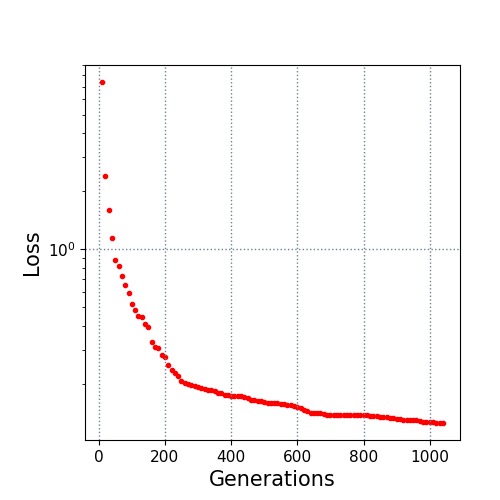

Source data for this figure (header and first rows):
10.0, 7.384739
20.0, 2.402
30.0, 1.609
40.0, 1.152
50.0, 0.882
60.0, 0.8177
70.0, 0.7243
80.0, 0.6571
90.0, 0.5914
100.0, 0.5213
110.0, 0.483
120.0, 0.4508
130.0, 0.4459
140.0, 0.4109
150.0, 0.3955
160.0, 0.3314
170.0, 0.3135
180.0, 0.3087
190.0, 0.2845
200.0, 0.2772
210.0, 0.2508
220.0, 0.2369
230.0, 0.2288
240.0, 0.2204
250.0, 0.2078
260.0, 0.2022
270.0, 0.1998
280.0, 0.1989
290.0, 0.1964
300.0, 0.194
310.0, 0.1922
320.0, 0.1886
330.0, 0.1876
340.0, 0.1856
350.0, 0.1853
360.0, 0.1799
370.0, 0.1791
380.0, 0.175
390.0, 0.175
400.0, 0.173
410.0, 0.173
420.0, 0.173
430.0, 0.1729
440.0, 0.1725
450.0, 0.1701
460.0, 0.1659
470.0, 0.1654
480.0, 0.1645
490.0, 0.1637
500.0, 0.162
510.0, 0.1605
520.0, 0.1602
530.0, 0.1596
540.0, 0.1596
550.0, 0.1579
560.0, 0.1574
570.0, 0.1566
580.0, 0.1557
590.0, 0.1544
600.0, 0.1524
610.0, 0.1509
... 43 more rows
